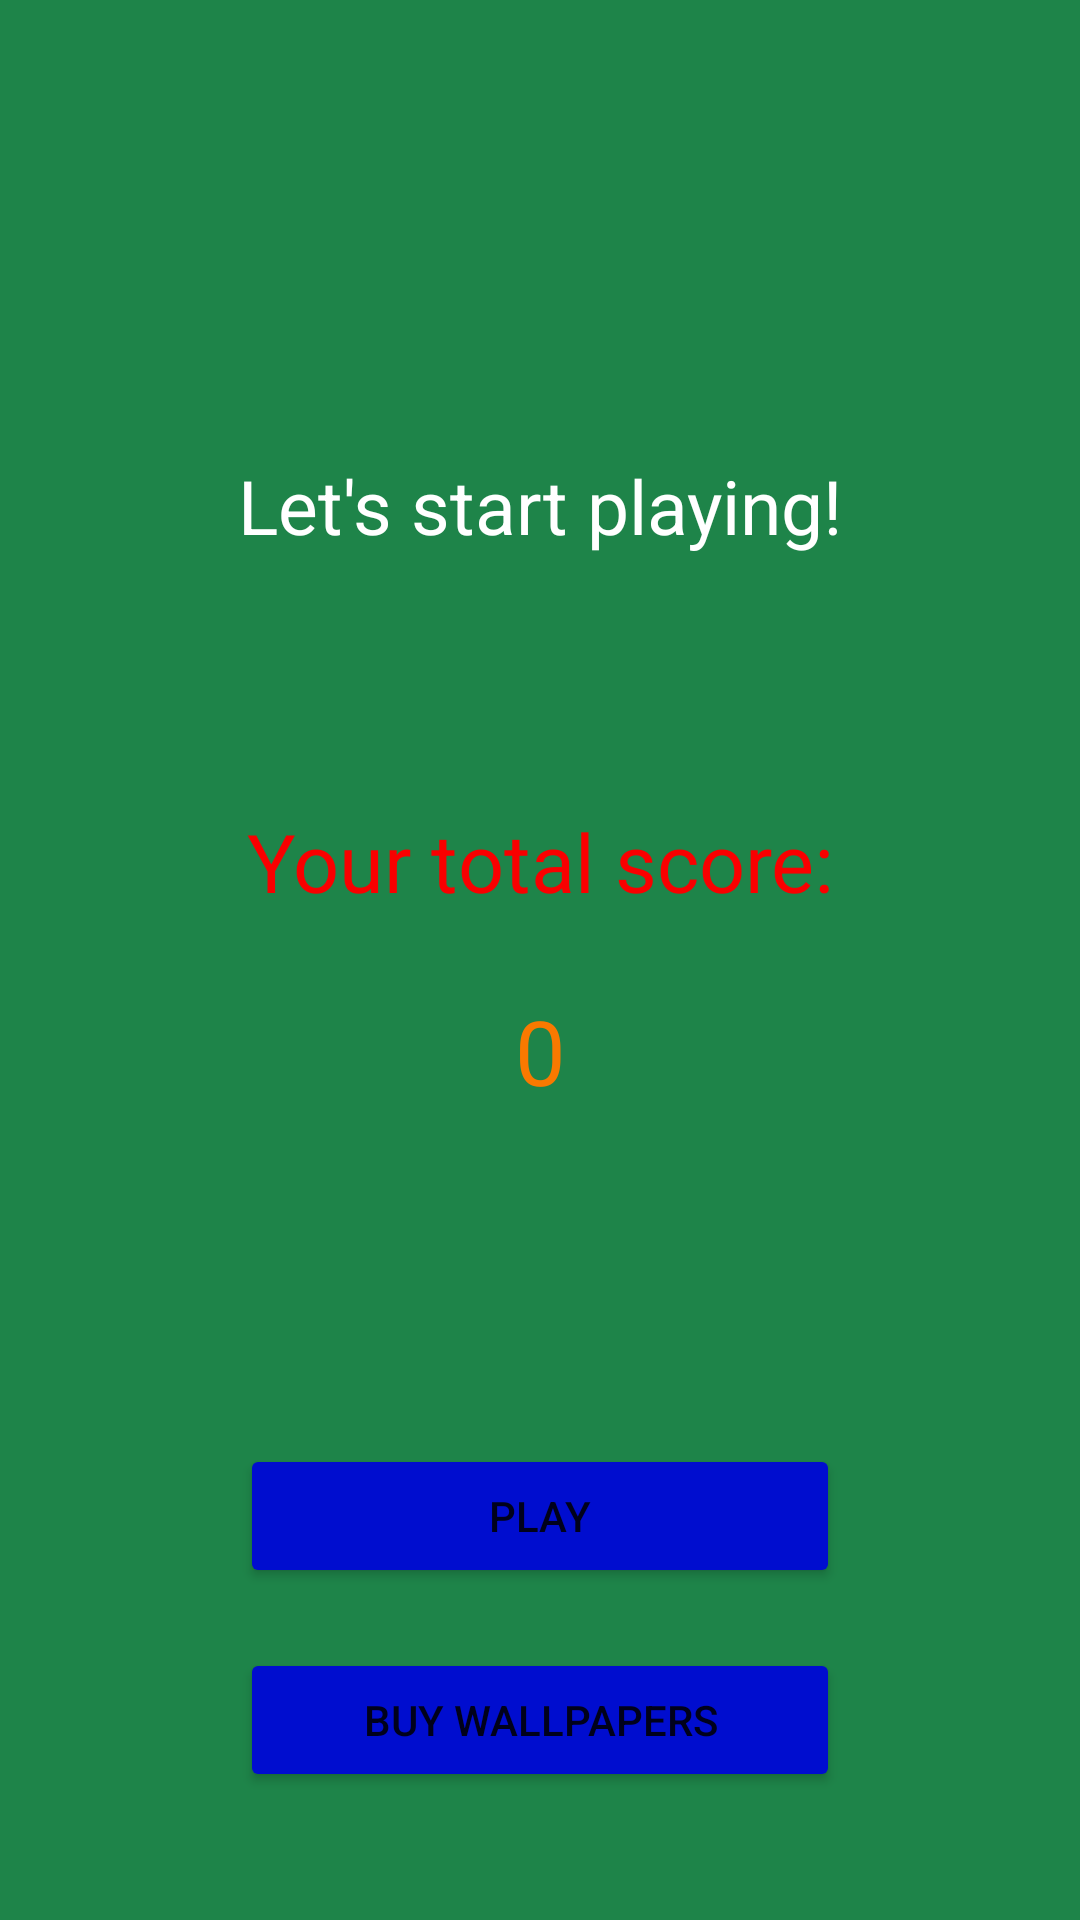

Reconstruct the res/layout file that produces this screen, plus the resources it refers to.
<!-- AndroidManifest.xml: application theme Theme.SportsQuiz -->
<!-- res/layout/activity_main.xml -->
<?xml version="1.0" encoding="utf-8"?>
<androidx.constraintlayout.widget.ConstraintLayout xmlns:android="http://schemas.android.com/apk/res/android"
    xmlns:app="http://schemas.android.com/apk/res-auto"
    xmlns:tools="http://schemas.android.com/tools"
    android:layout_width="match_parent"
    android:layout_height="match_parent"
    android:background="?mainBackground"
    tools:context=".features.MainActivity">

    <TextView
        android:id="@+id/text_greeting"
        style="@style/generalText"
        android:layout_width="wrap_content"
        android:layout_height="wrap_content"
        android:text="@string/let_s_start_playing"
        android:textSize="25sp"
        app:layout_constraintBottom_toBottomOf="parent"
        app:layout_constraintEnd_toEndOf="parent"
        app:layout_constraintStart_toStartOf="parent"
        app:layout_constraintTop_toTopOf="parent"
        app:layout_constraintVertical_bias="0.25" />

    <TextView
        android:id="@+id/text_your_total_score"
        style="@style/totalScoreText"
        android:layout_width="match_parent"
        android:layout_height="wrap_content"
        android:gravity="center"
        android:text="@string/your_total_score"
        android:textSize="27sp"
        app:layout_constraintBottom_toBottomOf="parent"
        app:layout_constraintEnd_toEndOf="parent"
        app:layout_constraintStart_toStartOf="parent"
        app:layout_constraintTop_toBottomOf="@id/text_greeting"
        app:layout_constraintVertical_bias="0.2" />

    <TextView
        android:id="@+id/score"
        style="@style/totalPointScore"
        android:layout_width="wrap_content"
        android:layout_height="wrap_content"
        android:layout_marginTop="25dp"
        android:text="@string/text_total_score"
        android:textSize="30sp"
        app:layout_constraintEnd_toEndOf="@id/text_your_total_score"
        app:layout_constraintStart_toStartOf="@id/text_your_total_score"
        app:layout_constraintTop_toBottomOf="@id/text_your_total_score" />

    <Button
        android:id="@+id/button_play"
        android:layout_width="200dp"
        android:layout_height="wrap_content"
        android:backgroundTint="?blueButtonColor"
        android:text="@string/play"
        app:layout_constraintBottom_toBottomOf="parent"
        app:layout_constraintEnd_toEndOf="parent"
        app:layout_constraintStart_toStartOf="parent"
        app:layout_constraintTop_toBottomOf="@id/score" />

    <Button
        android:id="@+id/button_buy_wallpapers"
        android:layout_width="200dp"
        android:layout_height="wrap_content"
        android:backgroundTint="?blueButtonColor"
        android:text="@string/buy_wallpapers"
        android:layout_marginTop="20dp"
        app:layout_constraintEnd_toEndOf="parent"
        app:layout_constraintStart_toStartOf="parent"
        app:layout_constraintTop_toBottomOf="@id/button_play" />

</androidx.constraintlayout.widget.ConstraintLayout>
<!-- resources referenced by this layout -->
<resources>
  <string name="buy_wallpapers">buy wallpapers</string>
  <string name="let_s_start_playing">Let\'s start playing!</string>
  <string name="play">play</string>
  <string name="text_total_score">0</string>
  <string name="your_total_score">Your total score:</string>
  <style name="generalText">
          <item name="fontFamily">@font/rubik_regular</item>
          <item name="android:textColor">?attr/whiteColor</item>
      </style>
  <style name="totalPointScore">
          <item name="fontFamily">@font/rubik_semibold</item>
          <item name="android:textColor">?totalPointScoreColor</item>
      </style>
  <style name="totalScoreText">
          <item name="fontFamily">@font/rubik_semibold</item>
          <item name="android:textColor">?pointScoreColor</item>
      </style>
  <style name="Theme.SportsQuiz" parent="Theme.MaterialComponents.DayNight.DarkActionBar">
          
          <item name="colorPrimary">@color/purple_500</item>
          <item name="colorPrimaryVariant">@color/purple_700</item>
          <item name="colorOnPrimary">@color/white</item>
          
          <item name="colorSecondary">@color/teal_200</item>
          <item name="colorSecondaryVariant">@color/teal_700</item>
          <item name="colorOnSecondary">@color/black</item>
          
          <item name="android:statusBarColor">?attr/colorPrimaryVariant</item>
          
          <item name="mainBackground">@color/main_background</item>
          <item name="whiteColor">@color/white</item>
          <item name="pointScoreColor">@color/red_score</item>
          <item name="totalPointScoreColor">@color/orange_score</item>
          <item name="blueButtonColor">@color/blue</item>
          <item name="questionColor">@color/dark_white</item>
          <item name="transparentColor">@color/transparent</item>
      </style>
  <color name="purple_500">#FF6200EE</color>
  <color name="purple_700">#FF3700B3</color>
  <color name="white">#FFFFFFFF</color>
  <color name="teal_200">#FF03DAC5</color>
  <color name="teal_700">#FF018786</color>
  <color name="black">#FF000000</color>
  <color name="main_background">#FF1E8449</color>
  <color name="red_score">#FFF90000</color>
  <color name="orange_score">#FFF97900</color>
  <color name="blue">#FF000DCF</color>
  <color name="dark_white">#FFD0D3D4</color>
  <color name="transparent">#00000000</color>
</resources>
